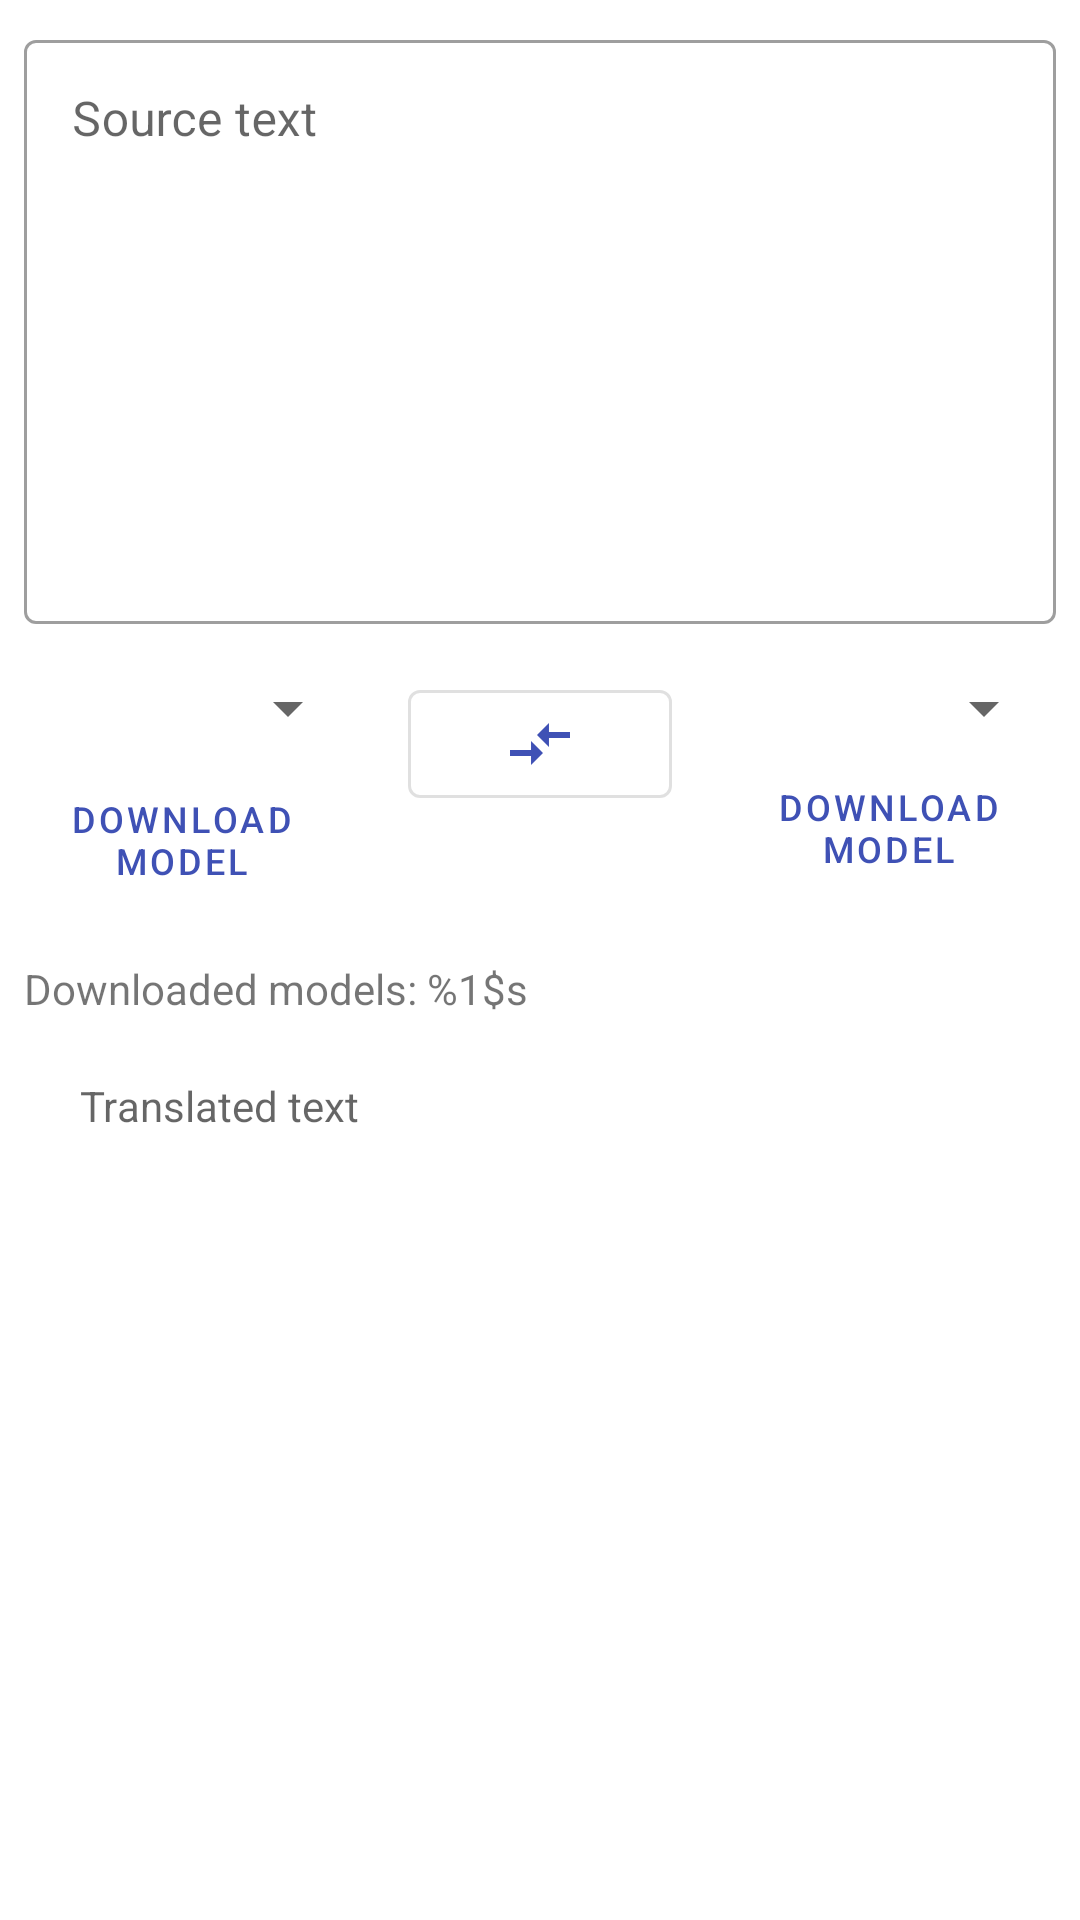

Produce the Android XML layout that renders to this screen, including the resource entries it uses.
<!-- AndroidManifest.xml: application theme AppTheme -->
<!-- res/layout/translate_fragment.xml -->
<?xml version="1.0" encoding="utf-8"?>
<androidx.constraintlayout.widget.ConstraintLayout xmlns:android="http://schemas.android.com/apk/res/android"
    xmlns:app="http://schemas.android.com/apk/res-auto"
    xmlns:tools="http://schemas.android.com/tools"
    android:id="@+id/main"
    android:layout_width="match_parent"
    android:layout_height="match_parent">

    <com.google.android.material.textfield.TextInputLayout
        android:id="@+id/textInputLayout"
        style="@style/Widget.MaterialComponents.TextInputLayout.OutlinedBox"
        android:layout_width="match_parent"
        android:layout_height="200dp"
        android:layout_marginStart="8dp"
        android:layout_marginTop="8dp"
        android:layout_marginEnd="8dp"
        android:layout_marginBottom="8dp"
        android:inputType="textMultiLine"
        app:layout_constraintBottom_toTopOf="@+id/sourceLangSelector"
        app:layout_constraintEnd_toEndOf="parent"
        app:layout_constraintStart_toStartOf="parent"
        app:layout_constraintTop_toTopOf="parent">

        <com.google.android.material.textfield.TextInputEditText
            android:id="@+id/sourceText"
            android:layout_width="match_parent"
            android:layout_height="match_parent"
            android:gravity="top"
            android:hint="@string/source_text" />
    </com.google.android.material.textfield.TextInputLayout>

    <Spinner
        android:id="@+id/sourceLangSelector"
        android:layout_width="0dp"
        android:layout_height="wrap_content"
        android:layout_marginStart="8dp"
        android:layout_marginTop="8dp"
        android:layout_marginEnd="8dp"
        android:layout_marginBottom="8dp"
        android:textAlignment="center"
        app:layout_constraintBottom_toTopOf="@id/buttonSyncSource"
        app:layout_constraintEnd_toStartOf="@id/buttonSwitchLang"
        app:layout_constraintStart_toStartOf="parent"
        app:layout_constraintTop_toBottomOf="@+id/textInputLayout" />

    <com.google.android.material.button.MaterialButton
        android:id="@+id/buttonSwitchLang"
        style="@style/IconOnlyButton"
        android:layout_width="wrap_content"
        android:layout_height="wrap_content"
        android:layout_marginStart="8dp"
        android:layout_marginEnd="8dp"
        android:text=""
        app:icon="@drawable/ic_compare_arrows_black_24dp"
        app:layout_constraintEnd_toStartOf="@+id/targetLangSelector"
        app:layout_constraintStart_toEndOf="@+id/sourceLangSelector"
        app:layout_constraintTop_toTopOf="@id/sourceLangSelector" />

    <Spinner
        android:id="@+id/targetLangSelector"
        android:layout_width="0dp"
        android:layout_height="wrap_content"
        android:layout_marginStart="8dp"
        android:layout_marginTop="8dp"
        android:layout_marginEnd="8dp"
        android:layout_marginBottom="8dp"
        android:textAlignment="center"
        app:layout_constraintBottom_toBottomOf="@id/sourceLangSelector"
        app:layout_constraintEnd_toEndOf="parent"
        app:layout_constraintStart_toEndOf="@id/buttonSwitchLang"
        app:layout_constraintTop_toTopOf="@id/sourceLangSelector" />

    <ToggleButton
        android:id="@+id/buttonSyncSource"
        style="@style/Widget.MaterialComponents.Button.TextButton"
        android:layout_width="126dp"
        android:layout_height="wrap_content"
        android:layout_marginStart="8dp"
        android:layout_marginEnd="16dp"
        android:layout_marginBottom="8dp"
        android:textOff="@string/download_model"
        android:textOn="@string/delete_model"
        android:textSize="12sp"
        app:layout_constraintBottom_toTopOf="@id/downloadedModels"
        app:layout_constraintEnd_toEndOf="@+id/sourceLangSelector"
        app:layout_constraintStart_toStartOf="@id/sourceLangSelector"
        app:layout_constraintTop_toBottomOf="@id/sourceLangSelector" />

    <ToggleButton
        android:id="@+id/buttonSyncTarget"
        style="@style/Widget.MaterialComponents.Button.TextButton"
        android:layout_width="127dp"
        android:layout_height="wrap_content"
        android:layout_marginStart="8dp"
        android:layout_marginEnd="8dp"
        android:layout_marginBottom="8dp"
        android:textOff="@string/download_model"
        android:textOn="@string/delete_model"
        android:textSize="12sp"
        app:layout_constraintBottom_toBottomOf="@id/buttonSyncSource"
        app:layout_constraintEnd_toEndOf="@id/targetLangSelector"
        app:layout_constraintStart_toStartOf="@id/targetLangSelector"
        app:layout_constraintTop_toTopOf="@id/buttonSyncSource" />

    <TextView
        android:id="@+id/downloadedModels"
        android:layout_width="match_parent"
        android:layout_height="wrap_content"
        android:layout_marginStart="8dp"
        android:layout_marginTop="8dp"
        android:layout_marginEnd="8dp"
        android:layout_marginBottom="8dp"
        android:text="@string/downloaded_models_label"
        app:layout_constraintBottom_toTopOf="@id/translatedText"
        app:layout_constraintEnd_toEndOf="parent"
        app:layout_constraintStart_toStartOf="parent"
        app:layout_constraintTop_toBottomOf="@id/buttonSyncSource" />



            <TextView
                android:id="@+id/translatedText"
                style="@style/Widget.MaterialComponents.TextInputLayout.OutlinedBox"
                android:layout_width="wrap_content"
                android:layout_height="wrap_content"
                android:layout_marginTop="20dp"
                app:layout_constraintHorizontal_bias="0.1"
                android:hint="@string/translated_text_hint"
                app:layout_constraintTop_toBottomOf="@id/downloadedModels"
                app:layout_constraintStart_toStartOf="parent"
                app:layout_constraintEnd_toEndOf="parent"

                />




</androidx.constraintlayout.widget.ConstraintLayout>
<!-- resources referenced by this layout -->
<resources>
  <!-- drawable ic_compare_arrows_black_24dp (drawable) -->
  <?xml version="1.0" encoding="utf-8"?>
  <vector xmlns:android="http://schemas.android.com/apk/res/android"
      android:height="24dp" android:viewportHeight="24.0"
      android:viewportWidth="24.0" android:width="24dp">
      <path android:fillColor="#000000"
          android:pathData="M9.01,14L2,14v2h7.01v3L13,15l-3.99,-4v3zM14.99,13v-3L22,10L22,8h-7.01L14.99,5L11,9l3.99,4z"/>
  </vector>
  <string name="delete_model">Delete Model</string>
  <string name="download_model">Download Model</string>
  <string name="downloaded_models_label">Downloaded models: %1$s</string>
  <string name="source_text">Source text</string>
  <string name="translated_text_hint">Translated text</string>
  <style name="IconOnlyButton" parent="Widget.MaterialComponents.Button.OutlinedButton">
          <item name="iconPadding">0dp</item>
          <item name="iconGravity">textStart</item>
      </style>
  <style name="AppTheme" parent="Theme.MaterialComponents.Light.NoActionBar">
          
          <item name="colorPrimary">@color/colorPrimary</item>
          <item name="colorPrimaryDark">@color/colorPrimaryDark</item>
          <item name="colorAccent">@color/colorAccent</item>
      </style>
  <color name="colorPrimary">#3F51B5</color>
  <color name="colorPrimaryDark">#303F9F</color>
  <color name="colorAccent">#03A9F4</color>
</resources>
